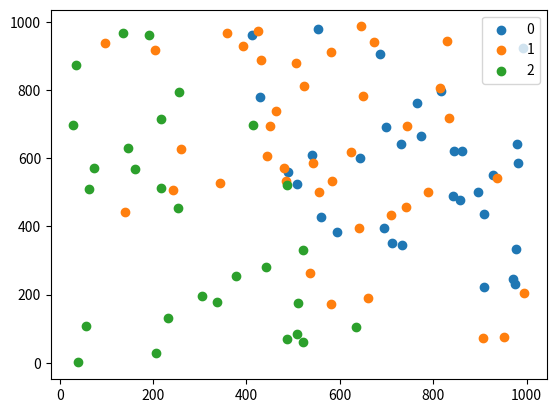

The matplotlib source for this figure:
import numpy as np
from scipy.spatial.distance import cdist 
import matplotlib.pyplot as plt

# k-means 함수 선언
def kmeans(mat, k, iteration):
    idx = np.random.choice(len(mat), k, replace=False)

    # 함수 실행 시 랜덤으로 무게 중심을 선택한다.
    centroids = mat[idx, :] 
     
    # 모든 데이터와 중점과의 거리를 구한다.
    #distnaces = np.linalg.norm(x - centroids)
    distances = cdist(mat, centroids ,'euclidean')
     
    # 최소 거리를 가지는 중점을 표시해둔다.
    points = np.array([np.argmin(i) for i in distances]) #Step 3
     
    # 반복 횟수 만큼 중점을 구하는 코드
    for _ in range(iteration): 
        centroids = []
        for idx in range(k):
            #Updating Centroids by taking mean of Cluster it belongs to
            temp_cent = mat[points==idx].mean(axis=0) 
            # 선택된 중점을 합친다.
            centroids.append(temp_cent)
        
        centroids = np.vstack(centroids)
        #distnaces = np.linalg.norm(x - centroids)
        distances = cdist(mat, centroids ,'euclidean')
        points = np.array([np.argmin(i) for i in distances])
    return points 
 
# 정규분포를 따지는 1부터 1000까지의 랜덤 변수 선언
data = np.random.uniform(low=1.0, high=1000.0, size=(100, 3))
 
label = kmeans(data, 3, 10)
u_labels = np.unique(label)

for i in u_labels:
    plt.scatter(data[label == i , 0] , data[label == i , 1] , label = i)
plt.legend()
plt.show()